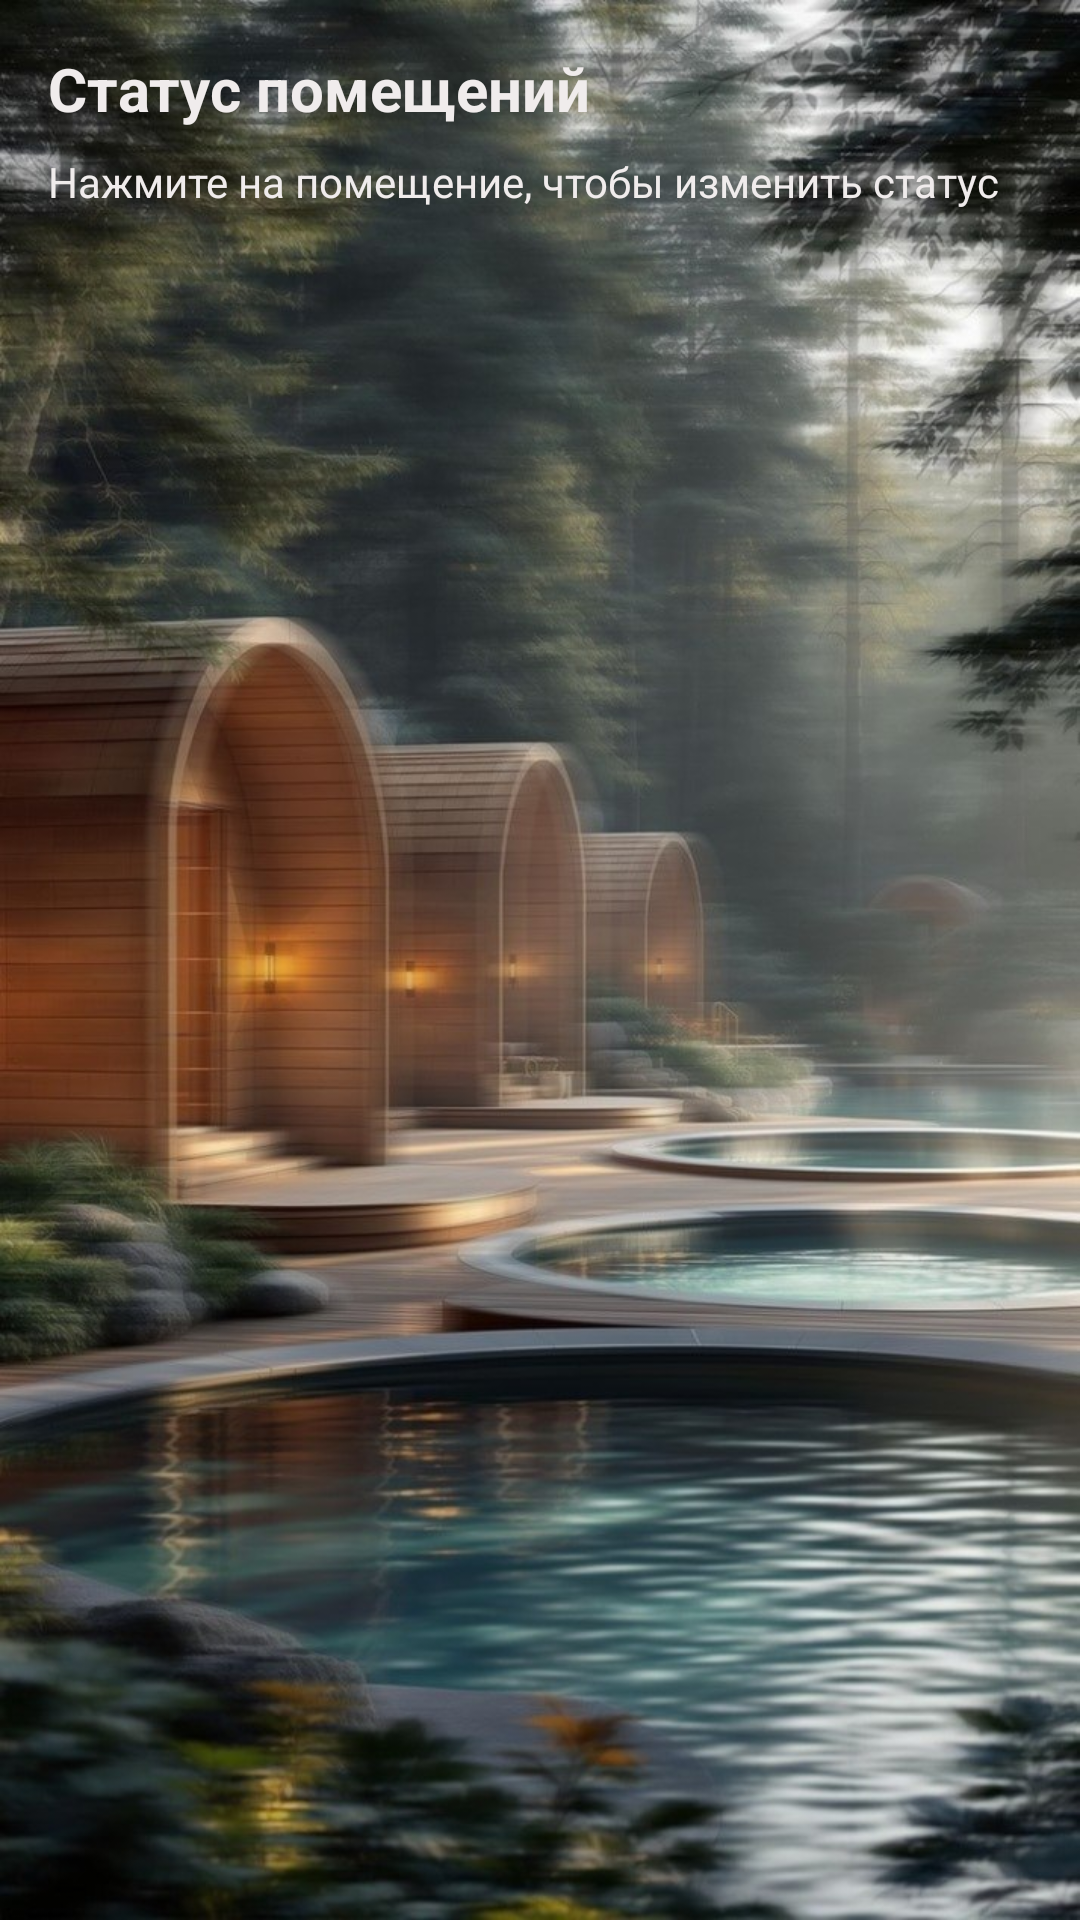

Reconstruct the res/layout file that produces this screen, plus the resources it refers to.
<!-- AndroidManifest.xml: application theme Theme.AppCompat.Light.NoActionBar -->
<!-- res/layout/activity_room_status.xml -->
<?xml version="1.0" encoding="utf-8"?>

<LinearLayout xmlns:android="http://schemas.android.com/apk/res/android"
    android:layout_width="match_parent"
    android:layout_height="match_parent"
    android:background="@drawable/photo_2025_12_19_09_18_39"
    android:orientation="vertical"
    android:padding="16dp">

    <TextView
        android:layout_width="wrap_content"
        android:layout_height="wrap_content"
        android:layout_marginBottom="8dp"
        android:text="Статус помещений"
        android:textColor="#F0ECEC"
        android:textSize="20sp"
        android:textStyle="bold" />

    <TextView
        android:layout_width="wrap_content"
        android:layout_height="wrap_content"
        android:layout_marginBottom="12dp"
        android:backgroundTint="#C2382525"
        android:textColor="#F0ECEC"
        android:text="Нажмите на помещение, чтобы изменить статус" />

    <ListView
        android:id="@+id/listRooms"
        android:layout_width="match_parent"
        android:layout_height="match_parent"
        android:backgroundTint="#C2382525"
        android:cacheColorHint="#F6F0F0"
        android:textColor="#F0ECEC" />
</LinearLayout>
<!-- resources referenced by this layout -->
<resources>
  <!-- drawable photo_2025_12_19_09_18_39: jpg bitmap (drawable, 152553 bytes) -->
</resources>
